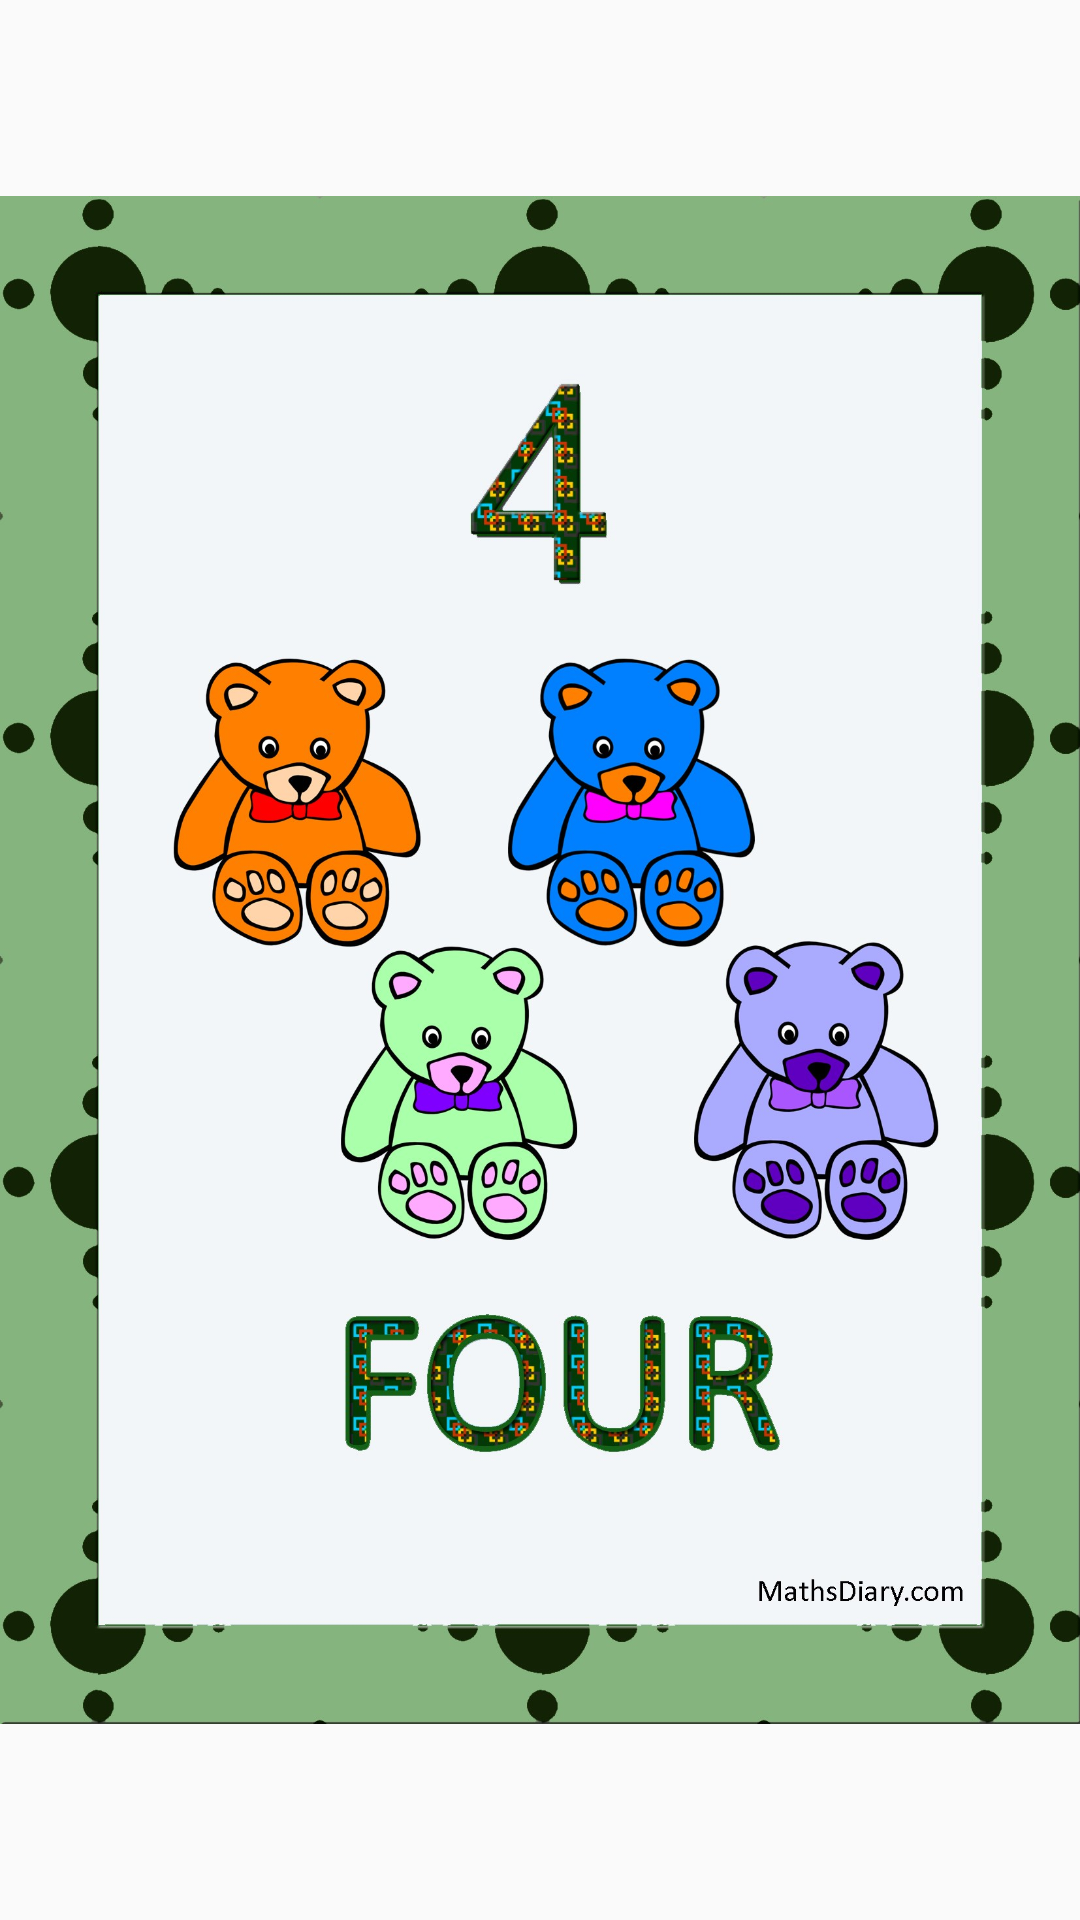

The Android layout XML behind this screen, and the referenced resources:
<!-- AndroidManifest.xml: application theme Theme.KidsLearningApp -->
<!-- res/layout/activity_four.xml -->
<?xml version="1.0" encoding="utf-8"?>
<androidx.constraintlayout.widget.ConstraintLayout xmlns:android="http://schemas.android.com/apk/res/android"
    xmlns:app="http://schemas.android.com/apk/res-auto"
    xmlns:tools="http://schemas.android.com/tools"
    android:layout_width="match_parent"
    android:layout_height="match_parent"
    tools:context=".Four_Activity">

    <ImageView
        android:id="@+id/imageView6"
        android:layout_width="wrap_content"
        android:layout_height="wrap_content"
        app:srcCompat="@drawable/__teddies" />
</androidx.constraintlayout.widget.ConstraintLayout>
<!-- resources referenced by this layout -->
<resources>
  <!-- drawable __teddies: jpg bitmap (drawable, 300368 bytes) -->
  <style name="Theme.KidsLearningApp" parent="Theme.AppCompat.DayNight.NoActionBar">
          
          <item name="colorPrimary">@color/purple_500</item>
          <item name="colorPrimaryVariant">@color/purple_700</item>
          <item name="colorOnPrimary">@color/white</item>
          
          <item name="colorSecondary">@color/teal_200</item>
          <item name="colorSecondaryVariant">@color/teal_700</item>
          <item name="colorOnSecondary">@color/black</item>
          
          <item name="android:statusBarColor" tools:targetApi="l">?attr/colorPrimaryVariant</item>
          
      </style>
  <color name="purple_500">#FF6200EE</color>
  <color name="purple_700">#FF3700B3</color>
  <color name="white">#FFFFFFFF</color>
  <color name="teal_200">#FF03DAC5</color>
  <color name="teal_700">#FF018786</color>
  <color name="black">#FF000000</color>
</resources>
